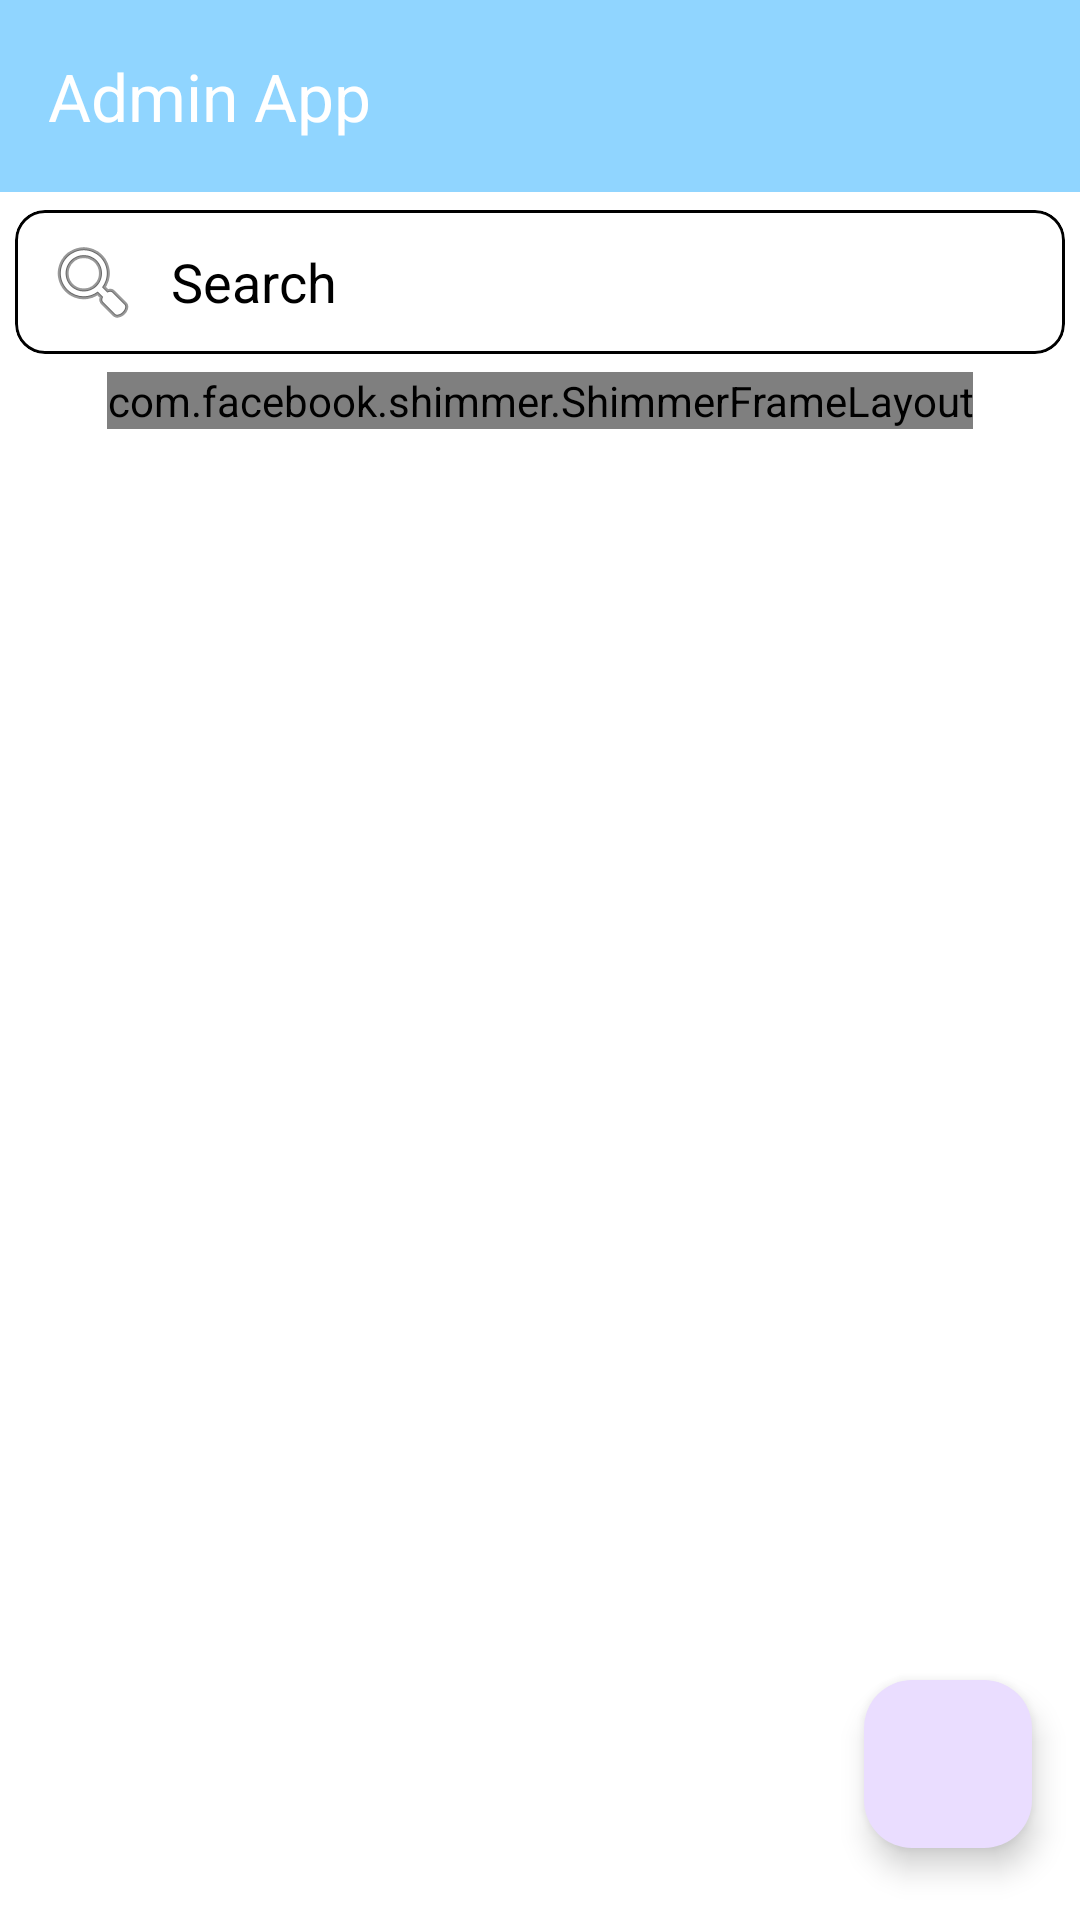

Write the Android layout XML for this screen, with the resource values it uses.
<!-- AndroidManifest.xml: application theme Theme.AdminQuiz -->
<!-- res/layout/activity_main.xml -->
<?xml version="1.0" encoding="utf-8"?>
<androidx.constraintlayout.widget.ConstraintLayout
    xmlns:android="http://schemas.android.com/apk/res/android"
    xmlns:tools="http://schemas.android.com/tools"
    android:layout_width="match_parent"
    android:layout_height="match_parent"
    android:background="@color/white"
    xmlns:app="http://schemas.android.com/apk/res-auto"
    tools:context=".MainActivity">

    <androidx.appcompat.widget.Toolbar
        android:id="@+id/toolbar"
        android:layout_width="match_parent"
        android:layout_height="wrap_content"
        android:background="@color/lightblue"
        app:layout_constraintEnd_toEndOf="parent"
        app:layout_constraintStart_toStartOf="parent"
        app:layout_constraintTop_toTopOf="parent"
        app:title="Admin App"
        app:titleTextColor="@color/white" />

    <com.google.android.material.card.MaterialCardView
        android:id="@+id/searchCv"
        android:layout_width="match_parent"
        android:layout_height="60dp"
        android:backgroundTint="@color/white"
        app:cardCornerRadius="10dp"
        app:cardUseCompatPadding="true"
        app:layout_collapseMode="pin"
        app:layout_constraintEnd_toEndOf="parent"
        app:layout_constraintStart_toStartOf="parent"
        app:layout_constraintTop_toBottomOf="@id/toolbar"
        app:strokeColor="@color/black">

        <EditText
            android:id="@+id/searchEt"
            android:layout_width="match_parent"
            android:layout_height="wrap_content"
            android:layout_gravity="center"
            android:background="@android:color/transparent"
            android:drawableStart="@android:drawable/ic_menu_search"
            android:drawablePadding="10dp"
            android:hint="Search"
            android:padding="10dp"
            android:textColorHint="@color/black" />

    </com.google.android.material.card.MaterialCardView>

    <androidx.recyclerview.widget.RecyclerView
        android:id="@+id/rvCategory"
        android:layout_width="match_parent"
        android:layout_height="0dp"
        app:layout_constraintBottom_toBottomOf="parent"
        app:layout_constraintEnd_toEndOf="parent"
        app:layout_constraintStart_toStartOf="parent"
        app:layout_constraintTop_toBottomOf="@+id/searchCv" />

    <com.facebook.shimmer.ShimmerFrameLayout
        android:id="@+id/shimmer_dialog"
        android:layout_width="wrap_content"
        android:layout_height="wrap_content"
        app:layout_constraintEnd_toEndOf="parent"
        app:layout_constraintStart_toStartOf="parent"
        app:layout_constraintTop_toBottomOf="@id/searchCv">

        <LinearLayout
            android:layout_width="match_parent"
            android:layout_height="match_parent"
            android:orientation="vertical">
            <include layout="@layout/shimmer_dialog"/>
            <include layout="@layout/shimmer_dialog"/>
            <include layout="@layout/shimmer_dialog"/>
            <include layout="@layout/shimmer_dialog"/>
            <include layout="@layout/shimmer_dialog"/>
        </LinearLayout>
    </com.facebook.shimmer.ShimmerFrameLayout>

    <com.google.android.material.floatingactionbutton.FloatingActionButton
        android:id="@+id/uploadCategory"
        android:layout_width="wrap_content"
        android:layout_height="wrap_content"
        android:layout_marginEnd="16dp"
        android:layout_marginBottom="24dp"
        android:clickable="true"
        app:layout_constraintBottom_toBottomOf="parent"
        app:layout_constraintEnd_toEndOf="parent"
        app:srcCompat="@drawable/baseline_add_box_24" />
</androidx.constraintlayout.widget.ConstraintLayout>
<!-- res/layout/shimmer_dialog.xml (included above) -->
<?xml version="1.0" encoding="utf-8"?>
<androidx.constraintlayout.widget.ConstraintLayout xmlns:android="http://schemas.android.com/apk/res/android"
    android:layout_width="match_parent"
    xmlns:app="http://schemas.android.com/apk/res-auto"
    xmlns:tools="http://schemas.android.com/tools"
    android:layout_margin="3dp"
    android:layout_height="match_parent">

    <LinearLayout
        android:layout_width="match_parent"
        android:layout_height="wrap_content"
        android:orientation="horizontal"
        android:weightSum="1"
        app:layout_constraintEnd_toEndOf="parent"
        app:layout_constraintStart_toStartOf="parent"
        app:layout_constraintTop_toTopOf="parent">

        <androidx.cardview.widget.CardView
            android:layout_width="175dp"
            android:layout_height="wrap_content"
            android:layout_margin="10dp"
            app:cardCornerRadius="5dp"
            app:cardElevation="10dp">

            <androidx.constraintlayout.widget.ConstraintLayout
                android:layout_width="175dp"
                android:layout_height="match_parent">

                <ImageView
                    android:id="@+id/categoryImage"
                    android:layout_width="70dp"
                    android:layout_height="70dp"
                    android:layout_marginTop="16dp"
                    app:layout_constraintEnd_toEndOf="parent"
                    app:layout_constraintStart_toStartOf="parent"
                    app:layout_constraintTop_toTopOf="parent"
                    android:background="#DDDDDD" />

                <TextView
                    android:id="@+id/categoryName"
                    android:layout_width="wrap_content"
                    android:layout_height="wrap_content"
                    android:layout_marginTop="8dp"
                    android:layout_marginBottom="16dp"
                    android:background="#DDDDDD"
                    android:textSize="16sp"
                    android:textStyle="bold"
                    app:layout_constraintBottom_toBottomOf="parent"
                    app:layout_constraintEnd_toEndOf="parent"
                    app:layout_constraintStart_toStartOf="parent"
                    app:layout_constraintTop_toBottomOf="@+id/categoryImage" />
            </androidx.constraintlayout.widget.ConstraintLayout>
        </androidx.cardview.widget.CardView>
        <androidx.cardview.widget.CardView
            android:layout_width="175dp"
            android:layout_height="wrap_content"
            android:layout_margin="10dp"
            app:cardCornerRadius="5dp"
            app:cardElevation="10dp">

            <androidx.constraintlayout.widget.ConstraintLayout
                android:layout_width="match_parent"
                android:layout_height="match_parent">

                <ImageView
                    android:id="@+id/categoryImages"
                    android:layout_width="70dp"
                    android:layout_height="70dp"
                    android:layout_marginTop="16dp"
                    app:layout_constraintEnd_toEndOf="parent"
                    app:layout_constraintStart_toStartOf="parent"
                    app:layout_constraintTop_toTopOf="parent"
                    android:background="#DDDDDD" />

                <TextView
                    android:id="@+id/categoryNames"
                    android:layout_width="wrap_content"
                    android:layout_height="wrap_content"
                    android:layout_marginTop="8dp"
                    android:layout_marginBottom="16dp"
                    android:background="#DDDDDD"
                    android:textSize="16sp"
                    android:textStyle="bold"
                    app:layout_constraintBottom_toBottomOf="parent"
                    app:layout_constraintEnd_toEndOf="parent"
                    app:layout_constraintStart_toStartOf="parent"
                    app:layout_constraintTop_toBottomOf="@+id/categoryImages" />
            </androidx.constraintlayout.widget.ConstraintLayout>
        </androidx.cardview.widget.CardView>
    </LinearLayout>






</androidx.constraintlayout.widget.ConstraintLayout>
<!-- resources referenced by this layout -->
<resources>
  <color name="black">#FF000000</color>
  <color name="lightblue">#90D5FF</color>
  <color name="white">#FFFFFFFF</color>
  <style name="Theme.AdminQuiz" parent="Base.Theme.AdminQuiz" />
  <style name="Base.Theme.AdminQuiz" parent="Theme.Material3.DayNight.NoActionBar">
          
          -- <item name="colorPrimary">@color/lightblue</item> --&gt;
      </style>
</resources>
